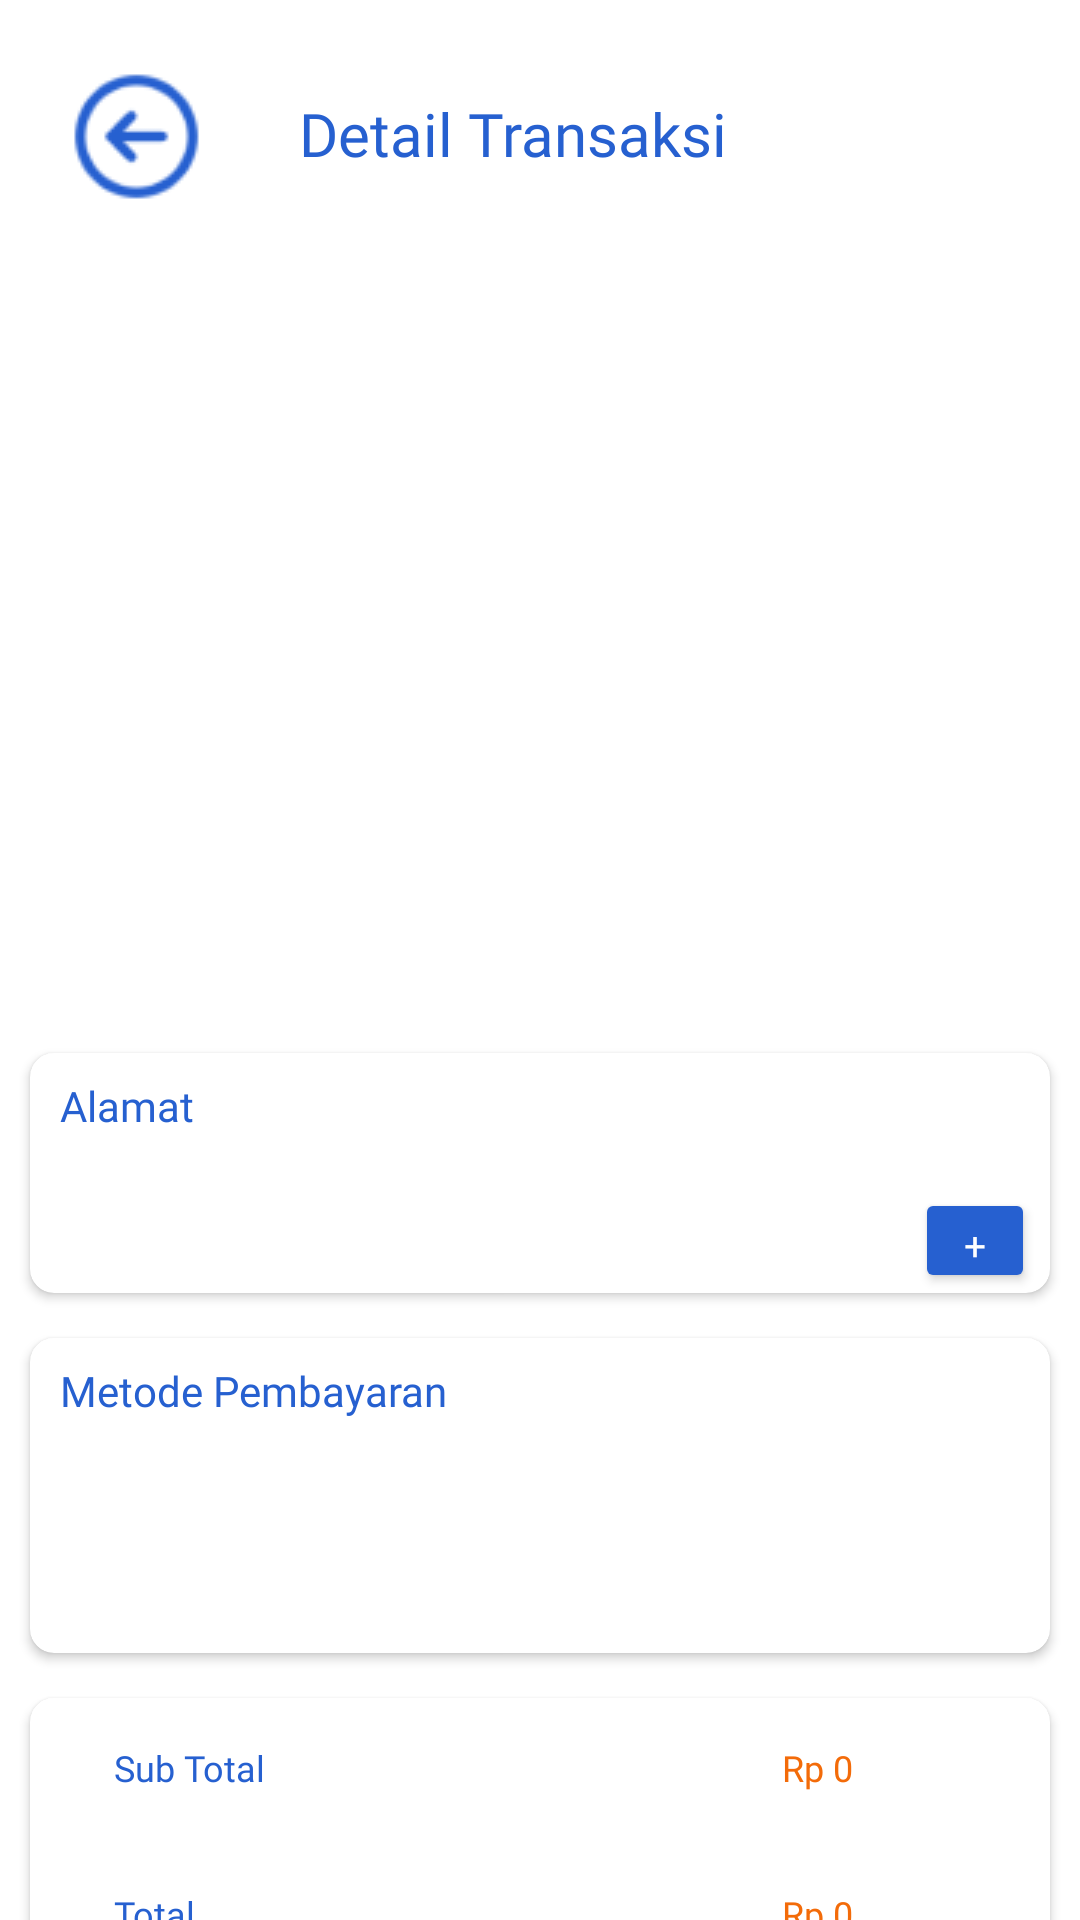

Write the Android layout XML for this screen, with the resource values it uses.
<!-- AndroidManifest.xml: application theme Theme.Padil -->
<!-- res/layout/activity_detail_transaksi.xml -->
<?xml version="1.0" encoding="utf-8"?>
<androidx.constraintlayout.widget.ConstraintLayout xmlns:android="http://schemas.android.com/apk/res/android"
    xmlns:app="http://schemas.android.com/apk/res-auto"
    xmlns:tools="http://schemas.android.com/tools"
    android:layout_width="match_parent"
    android:layout_height="match_parent"
    tools:context=".Activity.DetailTransaksi">

    <ImageView
        android:id="@+id/backBtnDT"
        android:layout_width="wrap_content"
        android:layout_height="wrap_content"
        android:layout_marginStart="20dp"
        android:layout_marginTop="20dp"
        app:layout_constraintStart_toStartOf="parent"
        app:layout_constraintTop_toTopOf="parent"
        app:srcCompat="@drawable/backbtnbiru" />

    <TextView
        android:id="@+id/textView10"
        android:layout_width="wrap_content"
        android:layout_height="wrap_content"
        android:layout_marginTop="31dp"
        android:fontFamily="@font/poppins_semibold"
        android:text="Detail Transaksi"
        android:textColor="@color/main"
        android:textSize="20sp"
        app:layout_constraintEnd_toEndOf="parent"
        app:layout_constraintHorizontal_bias="0.197"
        app:layout_constraintStart_toEndOf="@+id/backBtnDT"
        app:layout_constraintTop_toTopOf="parent" />

    <androidx.recyclerview.widget.RecyclerView
        android:id="@+id/rv_detTransaksi"
        android:layout_width="0dp"
        android:layout_height="250dp"
        android:layout_marginLeft="10dp"
        android:layout_marginTop="15dp"
        android:layout_marginRight="10dp"
        app:layout_constraintEnd_toEndOf="parent"
        app:layout_constraintStart_toStartOf="parent"
        app:layout_constraintTop_toBottomOf="@+id/backBtnDT"
        tools:listitem="@layout/list_keranjang" />

    <androidx.cardview.widget.CardView
        android:id="@+id/cardView6"
        android:layout_width="match_parent"
        android:layout_height="80dp"
        android:layout_marginLeft="10dp"
        android:layout_marginTop="15dp"
        android:layout_marginRight="10dp"
        app:cardCornerRadius="8dp"
        app:layout_constraintEnd_toEndOf="parent"
        app:layout_constraintStart_toStartOf="parent"
        app:layout_constraintTop_toBottomOf="@+id/rv_detTransaksi">

        <androidx.constraintlayout.widget.ConstraintLayout
            android:layout_width="match_parent"
            android:layout_height="match_parent">

            <TextView
                android:id="@+id/textView13"
                android:layout_width="wrap_content"
                android:layout_height="wrap_content"
                android:layout_marginStart="10dp"
                android:layout_marginTop="8dp"
                android:fontFamily="@font/poppins_medium"
                android:text="Alamat"
                android:textColor="@color/main"
                app:layout_constraintStart_toStartOf="parent"
                app:layout_constraintTop_toTopOf="parent"></TextView>

            <TextView
                android:id="@+id/alamat_user"
                android:layout_width="wrap_content"
                android:layout_height="wrap_content"
                android:layout_marginStart="8dp"
                android:layout_marginTop="8dp"
                android:fontFamily="@font/poppins_medium"
                android:text=""
                android:textColor="@color/oren"
                android:textSize="12sp"
                app:layout_constraintBottom_toBottomOf="parent"
                app:layout_constraintStart_toStartOf="parent"
                app:layout_constraintTop_toBottomOf="@+id/textView13"
                app:layout_constraintVertical_bias="0.0" />

            <Button
                android:id="@+id/addAlamat"
                android:layout_width="40dp"
                android:layout_height="35dp"
                android:layout_marginEnd="5dp"
                android:backgroundTint="@color/main"
                android:text="+"
                android:fontFamily="@font/poppins_medium"
                android:textColor="@color/white"
                android:textSize="13dp"
                app:layout_constraintBottom_toBottomOf="parent"
                app:layout_constraintEnd_toEndOf="parent" />

        </androidx.constraintlayout.widget.ConstraintLayout>


    </androidx.cardview.widget.CardView>

    <androidx.cardview.widget.CardView
        android:id="@+id/cardView7"
        android:layout_width="match_parent"
        android:layout_height="105dp"
        android:layout_marginLeft="10dp"
        android:layout_marginTop="15dp"
        android:layout_marginRight="10dp"
        app:cardCornerRadius="8dp"
        app:layout_constraintEnd_toEndOf="parent"
        app:layout_constraintHorizontal_bias="0.0"
        app:layout_constraintStart_toStartOf="parent"
        app:layout_constraintTop_toBottomOf="@+id/cardView6">

        <androidx.constraintlayout.widget.ConstraintLayout
            android:layout_width="match_parent"
            android:layout_height="match_parent">

            <TextView
                android:id="@+id/textView14"
                android:layout_width="wrap_content"
                android:layout_height="wrap_content"
                android:layout_marginLeft="10dp"
                android:layout_marginTop="8dp"
                android:fontFamily="@font/poppins_medium"
                android:text="Metode Pembayaran"
                android:textColor="@color/main"
                app:layout_constraintStart_toStartOf="parent"
                app:layout_constraintTop_toTopOf="parent" />

            <ImageView
                android:id="@+id/imageView10"
                android:layout_width="50dp"
                android:layout_height="50dp"
                android:layout_marginStart="96dp"
                android:layout_marginTop="12dp"
                android:background="@drawable/bsiicon"
                app:layout_constraintStart_toStartOf="parent"
                app:layout_constraintTop_toBottomOf="@+id/textView14" />

            <ImageView
                android:layout_width="50dp"
                android:layout_height="50dp"
                android:layout_marginStart="88dp"
                android:layout_marginTop="12dp"
                android:background="@drawable/cod2"
                app:layout_constraintStart_toEndOf="@+id/imageView10"
                app:layout_constraintTop_toBottomOf="@+id/textView14" />

        </androidx.constraintlayout.widget.ConstraintLayout>

    </androidx.cardview.widget.CardView>

    <androidx.cardview.widget.CardView
        android:id="@+id/cardView8"
        android:layout_width="match_parent"
        android:layout_height="100dp"
        android:layout_marginLeft="10dp"
        android:layout_marginTop="15dp"
        android:layout_marginRight="10dp"
        app:cardCornerRadius="8dp"
        app:layout_constraintEnd_toEndOf="parent"
        app:layout_constraintStart_toStartOf="parent"
        app:layout_constraintTop_toBottomOf="@+id/cardView7">

        <androidx.constraintlayout.widget.ConstraintLayout
            android:layout_width="match_parent"
            android:layout_height="match_parent">

            <TextView
                android:id="@+id/textView15"
                android:layout_width="wrap_content"
                android:layout_height="wrap_content"
                android:layout_marginStart="28dp"
                android:layout_marginTop="15dp"
                android:fontFamily="@font/poppins_medium"
                android:text="Sub Total"
                android:textColor="@color/main"
                android:textSize="12sp"
                app:layout_constraintStart_toStartOf="parent"
                app:layout_constraintTop_toTopOf="parent" />

            <TextView
                android:id="@+id/subtotalDT"
                android:layout_width="wrap_content"
                android:layout_height="wrap_content"
                android:layout_marginStart="172dp"
                android:layout_marginTop="15dp"
                android:fontFamily="@font/poppins_medium"
                android:text="Rp 0"
                android:textColor="@color/oren"
                android:textSize="12sp"
                app:layout_constraintStart_toEndOf="@+id/textView15"
                app:layout_constraintTop_toTopOf="parent" />

            <TextView
                android:id="@+id/textView24"
                android:layout_width="wrap_content"
                android:layout_height="wrap_content"
                android:layout_marginStart="28dp"
                android:layout_marginBottom="20dp"
                android:fontFamily="@font/poppins_medium"
                android:text="Total"
                android:textColor="@color/main"
                android:textSize="12sp"
                app:layout_constraintBottom_toBottomOf="parent"
                app:layout_constraintStart_toStartOf="parent" />

            <TextView
                android:id="@+id/totalDT"
                android:layout_width="wrap_content"
                android:layout_height="wrap_content"
                android:layout_marginBottom="20dp"
                android:fontFamily="@font/poppins_medium"
                android:text="Rp 0"
                android:textColor="@color/oren"
                android:textSize="12sp"
                app:layout_constraintBottom_toBottomOf="parent"
                app:layout_constraintEnd_toEndOf="@+id/subtotalDT"
                app:layout_constraintHorizontal_bias="1.0"
                app:layout_constraintStart_toEndOf="@+id/textView24" />


        </androidx.constraintlayout.widget.ConstraintLayout>

    </androidx.cardview.widget.CardView>

    <Button
        android:id="@+id/bayarbtnDT"
        android:layout_width="300dp"
        android:layout_height="55dp"
        android:layout_marginTop="10dp"
        android:backgroundTint="@color/main"
        android:fontFamily="@font/poppins_semibold"
        android:text="Bayar"
        android:textColor="@color/white"
        app:layout_constraintBottom_toBottomOf="parent"
        app:layout_constraintEnd_toEndOf="parent"
        app:layout_constraintHorizontal_bias="0.494"
        app:layout_constraintStart_toStartOf="parent"
        app:layout_constraintTop_toBottomOf="@+id/cardView8" />


</androidx.constraintlayout.widget.ConstraintLayout>
<!-- res/layout/list_keranjang.xml (included above) -->
<?xml version="1.0" encoding="utf-8"?>
<androidx.cardview.widget.CardView xmlns:android="http://schemas.android.com/apk/res/android"
    xmlns:tools="http://schemas.android.com/tools"
    android:layout_width="match_parent"
    android:layout_height="wrap_content"
    xmlns:app="http://schemas.android.com/apk/res-auto"
    app:cardCornerRadius="10dp"
    android:elevation="4dp"
    android:layout_margin="10dp">

    <androidx.constraintlayout.widget.ConstraintLayout
        android:layout_width="match_parent"
        android:layout_height="150dp"
        android:background="@color/main"
        android:padding="10dp">

        <TextView
            android:id="@+id/product_name"
            android:layout_width="wrap_content"
            android:layout_height="wrap_content"
            android:layout_marginStart="16dp"
            android:layout_marginTop="12dp"
            android:fontFamily="@font/poppins"
            android:singleLine="true"
            android:text="Nama Produk"
            android:textColor="@color/white"
            android:textSize="14sp"
            app:layout_constraintStart_toEndOf="@+id/product_image"
            app:layout_constraintTop_toTopOf="parent" />

        <TextView
            android:id="@+id/variasiText"
            android:layout_width="wrap_content"
            android:layout_height="wrap_content"
            android:fontFamily="@font/poppins"
            android:text="Variasi"
            android:textColor="@color/white"
            android:visibility="visible"
            app:layout_constraintStart_toStartOf="@+id/product_name"
            app:layout_constraintTop_toBottomOf="@+id/product_name" />

        <TextView
            android:id="@+id/cicilanText"
            android:layout_width="wrap_content"
            android:layout_height="wrap_content"
            android:layout_marginStart="16dp"
            android:fontFamily="@font/poppins"
            android:text="Cicilan"
            android:textColor="@color/white"
            android:visibility="visible"
            app:layout_constraintStart_toEndOf="@+id/product_image"
            app:layout_constraintTop_toBottomOf="@+id/variasiText" />

        <TextView
            android:id="@+id/product_price"
            android:layout_width="wrap_content"
            android:layout_height="wrap_content"
            android:layout_marginStart="16dp"
            android:fontFamily="@font/poppins"
            android:text="Rp 44.000"
            android:textColor="@color/white"
            android:textSize="14sp"
            app:layout_constraintStart_toEndOf="@+id/product_image"
            app:layout_constraintTop_toBottomOf="@+id/cicilanText" />

        <ImageView
            android:id="@+id/product_image"
            android:layout_width="100dp"
            android:layout_height="100dp"
            android:layout_marginStart="10dp"
            app:layout_constraintBottom_toBottomOf="parent"
            app:layout_constraintStart_toStartOf="parent"
            app:layout_constraintTop_toTopOf="parent" />

        <TextView
            android:id="@+id/total_quantity"
            android:layout_width="wrap_content"
            android:layout_height="wrap_content"
            android:layout_marginStart="16dp"
            android:fontFamily="@font/poppins"
            android:text="Qty : 2"
            android:textColor="@color/white"
            android:textSize="14sp"
            app:layout_constraintStart_toEndOf="@+id/product_image"
            app:layout_constraintTop_toBottomOf="@+id/product_price" />

        <TextView
            android:id="@+id/total_price"
            android:layout_width="wrap_content"
            android:layout_height="wrap_content"
            android:layout_marginTop="15dp"
            android:layout_marginEnd="5dp"
            android:fontFamily="@font/poppins_semibold"
            android:text="Rp 88.000"
            android:textColor="@color/oren"
            android:textSize="14sp"
            app:layout_constraintBottom_toBottomOf="parent"
            app:layout_constraintEnd_toEndOf="parent" />

        <ImageView
            android:id="@+id/deleteBtn"
            android:layout_width="wrap_content"
            android:layout_height="wrap_content"
            android:layout_marginTop="3dp"
            android:layout_marginEnd="3dp"
            app:layout_constraintEnd_toEndOf="parent"
            app:layout_constraintTop_toTopOf="parent"
            app:srcCompat="@drawable/baseline_delete_forever_24" />

    </androidx.constraintlayout.widget.ConstraintLayout>

</androidx.cardview.widget.CardView>
<!-- resources referenced by this layout -->
<resources>
  <color name="main">#2660D0</color>
  <color name="oren">#F36B09</color>
  <color name="white">#FFFFFFFF</color>
  <!-- drawable backbtnbiru: png bitmap (drawable, 2414 bytes) -->
  <!-- drawable baseline_delete_forever_24 (drawable) -->
  <vector android:height="24dp" android:tint="#265FCF"
      android:viewportHeight="24" android:viewportWidth="24"
      android:width="24dp" xmlns:android="http://schemas.android.com/apk/res/android">
      <path android:fillColor="@android:color/white" android:pathData="M6,19c0,1.1 0.9,2 2,2h8c1.1,0 2,-0.9 2,-2L18,7L6,7v12zM8.46,11.88l1.41,-1.41L12,12.59l2.12,-2.12 1.41,1.41L13.41,14l2.12,2.12 -1.41,1.41L12,15.41l-2.12,2.12 -1.41,-1.41L10.59,14l-2.13,-2.12zM15.5,4l-1,-1h-5l-1,1L5,4v2h14L19,4z"/>
  </vector>
  <style name="Theme.Padil" parent="Theme.MaterialComponents.Light.NoActionBar">
          
          <item name="colorPrimary">@color/white</item>
          <item name="colorPrimaryVariant">@color/main</item>
          <item name="colorOnPrimary">@color/oren</item>
          
          <item name="colorSecondary">@color/teal_200</item>
          <item name="colorSecondaryVariant">@color/teal_700</item>
          <item name="colorOnSecondary">@color/black</item>
          
          <item name="android:statusBarColor" tools:targetApi="l">?attr/colorPrimaryVariant</item>
          
          <item name="android:itemTextAppearance">@style/CustomTextItems</item>
      </style>
  <color name="teal_200">#FF03DAC5</color>
  <color name="teal_700">#FF018786</color>
  <color name="black">#FF000000</color>
  <style name="CustomTextItems" parent="@android:style/TextAppearance.Widget.IconMenu.Item">
          <item name="fontFamily">@font/poppins_medium</item>
      </style>
</resources>
